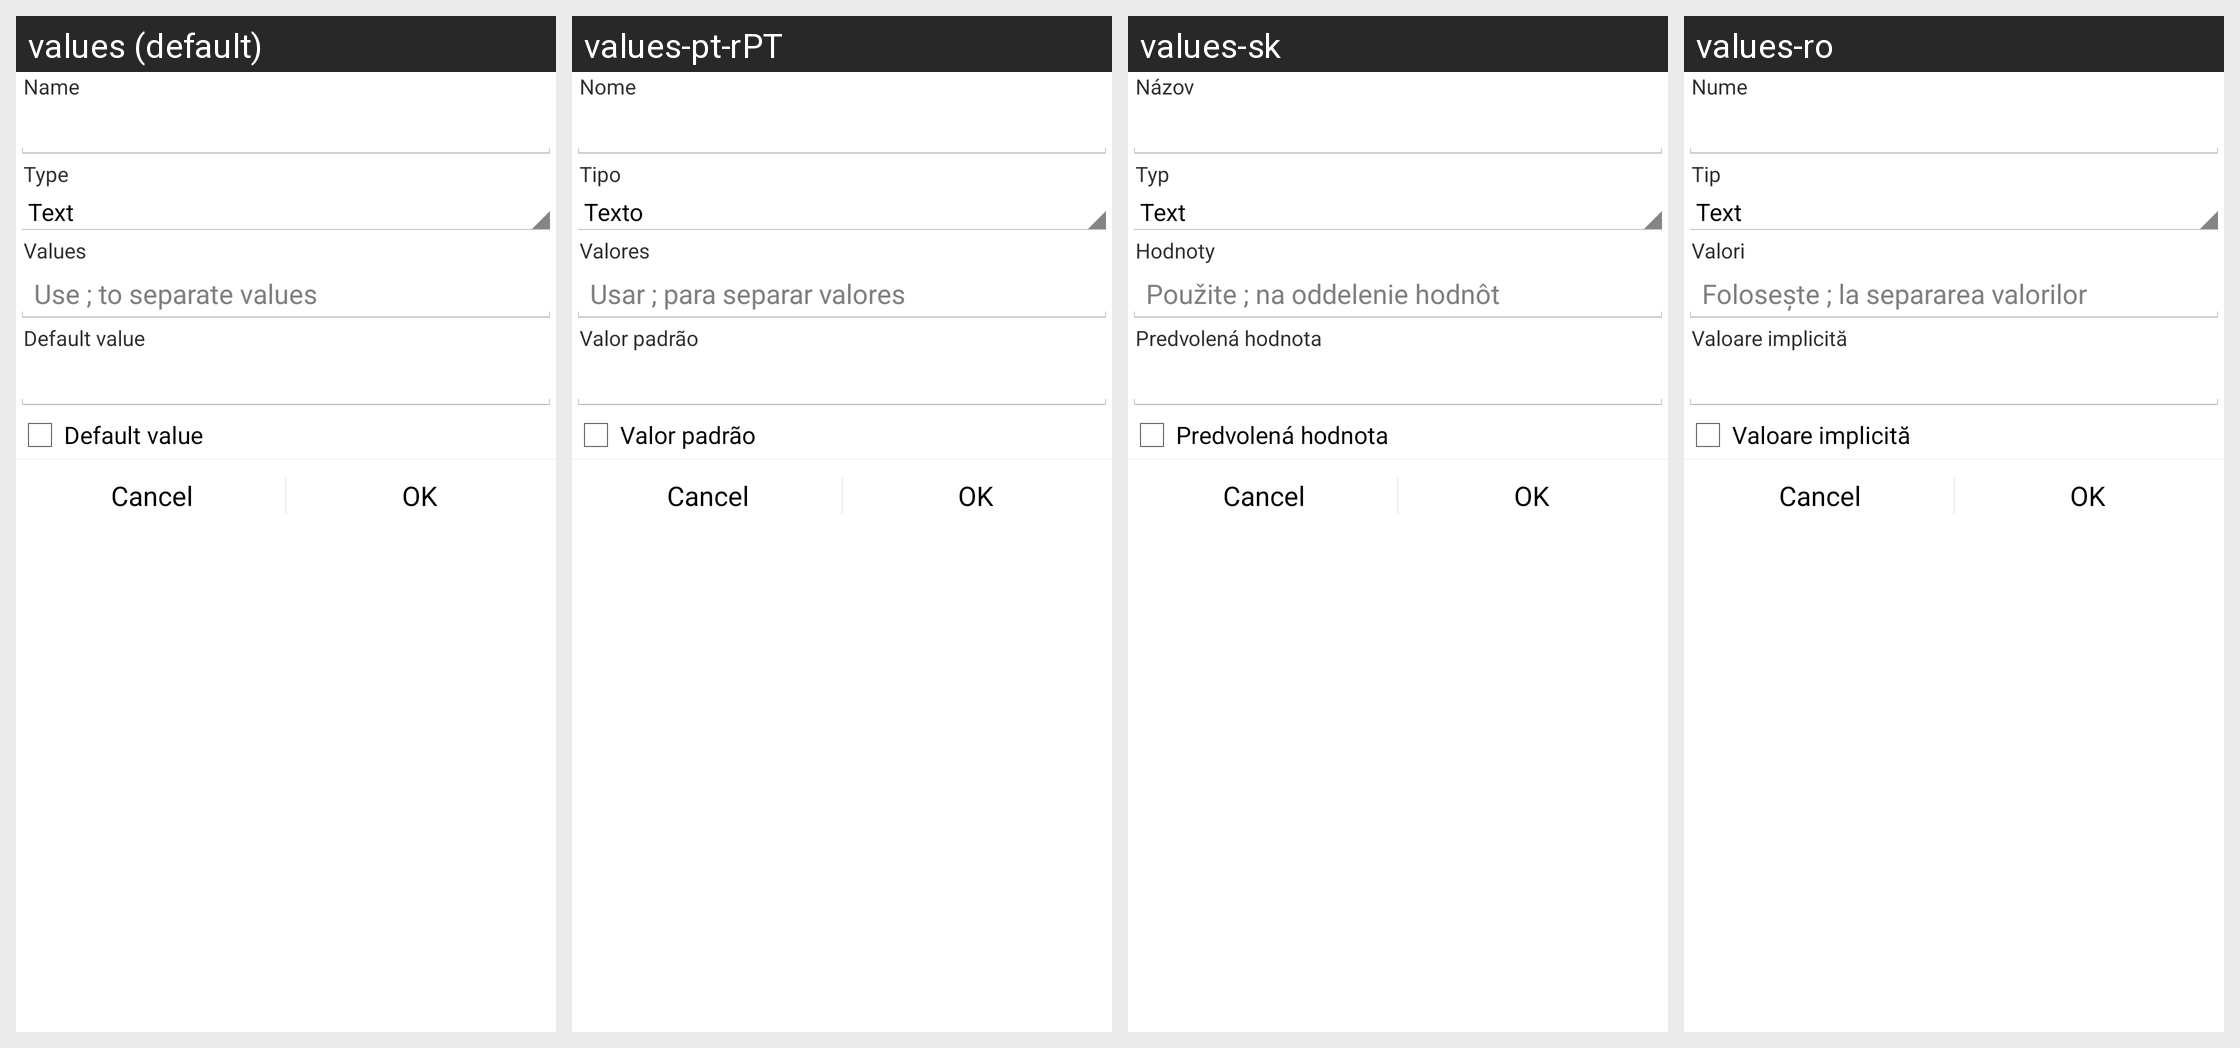

Translations of the strings shown on this Android screen, per locale in the grid:
Android screen res/layout/attribute.xml rendered under 4 locales, left to right: values (default), values-pt-rPT, values-sk, values-ro. Device: Nexus 5 (rendered at 1080×1920; each locale shown at half size, 540×960, under a caption strip naming it); theme Theme.Financisto.
Other locales in the repository, not shown: values-ca, values-cs-rCZ, values-da, values-de, values-es, values-fr, values-hu, values-it, values-ko, values-no-rNB, values-pl, values-pt-rBR, values-ru, values-uk-rUA, values-zh-rCN, values-zh-rTW.
Strings drawn on this screen, with the default value and each locale's value (text and hints the layout hard-codes, and strings that could not be matched under every locale, appear in the picture but are not listed):

attribute_name
  values: Name
  values-pt-rPT: Nome
  values-sk: Názov
  values-ro: Nume

attribute_type
  values: Type
  values-pt-rPT: Tipo
  values-sk: Typ
  values-ro: Tip

attribute_values
  values: Values
  values-pt-rPT: Valores
  values-sk: Hodnoty
  values-ro: Valori

attribute_values_hint
  values: Use ; to separate values
  values-pt-rPT: Usar ; para separar valores
  values-sk: Použite ; na oddelenie hodnôt
  values-ro: Foloseşte ; la separarea valorilor

attribute_default_value
  values: Default value
  values-pt-rPT: Valor padrão
  values-sk: Predvolená hodnota
  values-ro: Valoare implicită
